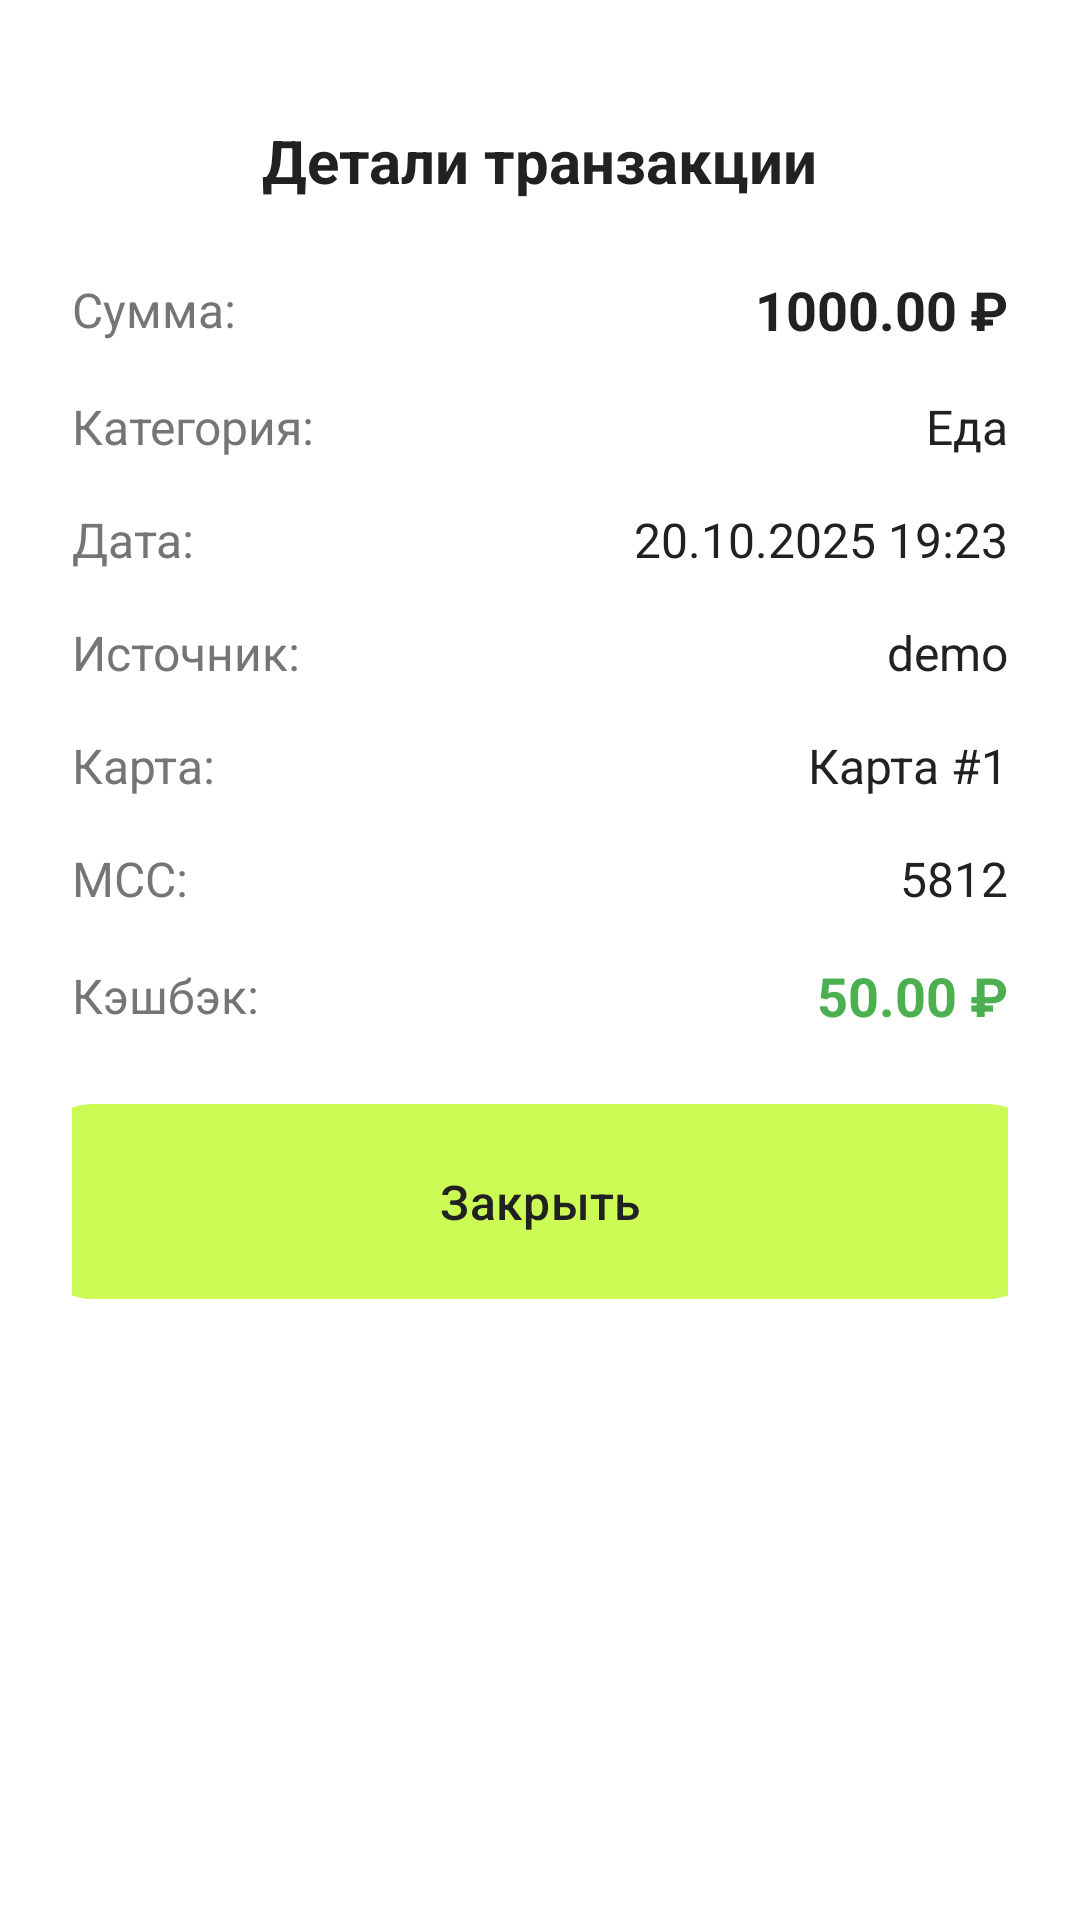

Android layout source for this screen:
<!-- AndroidManifest.xml: application theme Theme.SmartWallet -->
<!-- res/layout/dialog_transaction_details.xml -->
<?xml version="1.0" encoding="utf-8"?>
<LinearLayout xmlns:android="http://schemas.android.com/apk/res/android"
    xmlns:app="http://schemas.android.com/apk/res-auto"
    android:layout_width="match_parent"
    android:layout_height="wrap_content"
    android:orientation="vertical"
    android:gravity="center_horizontal"
    android:paddingStart="24dp"
    android:paddingEnd="24dp"
    android:paddingBottom="24dp"
    android:paddingTop="40dp">

    <TextView
        android:layout_width="wrap_content"
        android:layout_height="wrap_content"
        android:text="Детали транзакции"
        android:textSize="20sp"
        android:textStyle="bold"
        android:textColor="@color/brand_text_primary"
        android:layout_marginBottom="24dp" />

    
    <LinearLayout
        android:layout_width="match_parent"
        android:layout_height="wrap_content"
        android:orientation="horizontal"
        android:gravity="center_vertical"
        android:layout_marginBottom="16dp">

        <TextView
            android:layout_width="0dp"
            android:layout_height="wrap_content"
            android:layout_weight="1"
            android:text="Сумма:"
            android:textSize="16sp"
            android:textColor="@color/brand_text_secondary" />

        <TextView
            android:id="@+id/textAmount"
            android:layout_width="wrap_content"
            android:layout_height="wrap_content"
            android:text="1000.00 ₽"
            android:textSize="18sp"
            android:textStyle="bold"
            android:textColor="@color/brand_text_primary" />

    </LinearLayout>

    
    <LinearLayout
        android:layout_width="match_parent"
        android:layout_height="wrap_content"
        android:orientation="horizontal"
        android:gravity="center_vertical"
        android:layout_marginBottom="16dp">

        <TextView
            android:layout_width="0dp"
            android:layout_height="wrap_content"
            android:layout_weight="1"
            android:text="Категория:"
            android:textSize="16sp"
            android:textColor="@color/brand_text_secondary" />

        <TextView
            android:id="@+id/textCategory"
            android:layout_width="wrap_content"
            android:layout_height="wrap_content"
            android:text="Еда"
            android:textSize="16sp"
            android:textColor="@color/brand_text_primary" />

    </LinearLayout>

    
    <LinearLayout
        android:layout_width="match_parent"
        android:layout_height="wrap_content"
        android:orientation="horizontal"
        android:gravity="center_vertical"
        android:layout_marginBottom="16dp">

        <TextView
            android:layout_width="0dp"
            android:layout_height="wrap_content"
            android:layout_weight="1"
            android:text="Дата:"
            android:textSize="16sp"
            android:textColor="@color/brand_text_secondary" />

        <TextView
            android:id="@+id/textDate"
            android:layout_width="wrap_content"
            android:layout_height="wrap_content"
            android:text="20.10.2025 19:23"
            android:textSize="16sp"
            android:textColor="@color/brand_text_primary" />

    </LinearLayout>

    
    <LinearLayout
        android:id="@+id/rowTransactionSource"
        android:layout_width="match_parent"
        android:layout_height="wrap_content"
        android:orientation="horizontal"
        android:gravity="center_vertical"
        android:layout_marginBottom="16dp">

        <TextView
            android:layout_width="0dp"
            android:layout_height="wrap_content"
            android:layout_weight="1"
            android:text="Источник:"
            android:textSize="16sp"
            android:textColor="@color/brand_text_secondary" />

        <TextView
            android:id="@+id/textTransactionSource"
            android:layout_width="wrap_content"
            android:layout_height="wrap_content"
            android:text="demo"
            android:textSize="16sp"
            android:textColor="@color/brand_text_primary" />

    </LinearLayout>

    
    <LinearLayout
        android:layout_width="match_parent"
        android:layout_height="wrap_content"
        android:orientation="horizontal"
        android:gravity="center_vertical"
        android:layout_marginBottom="16dp">

        <TextView
            android:layout_width="0dp"
            android:layout_height="wrap_content"
            android:layout_weight="1"
            android:text="Карта:"
            android:textSize="16sp"
            android:textColor="@color/brand_text_secondary" />

        <TextView
            android:id="@+id/textCard"
            android:layout_width="wrap_content"
            android:layout_height="wrap_content"
            android:text="Карта #1"
            android:textSize="16sp"
            android:textColor="@color/brand_text_primary" />

    </LinearLayout>

    
    <LinearLayout
        android:layout_width="match_parent"
        android:layout_height="wrap_content"
        android:orientation="horizontal"
        android:gravity="center_vertical"
        android:layout_marginBottom="16dp">

        <TextView
            android:layout_width="0dp"
            android:layout_height="wrap_content"
            android:layout_weight="1"
            android:text="MCC:"
            android:textSize="16sp"
            android:textColor="@color/brand_text_secondary" />

        <TextView
            android:id="@+id/textMcc"
            android:layout_width="wrap_content"
            android:layout_height="wrap_content"
            android:text="5812"
            android:textSize="16sp"
            android:textColor="@color/brand_text_primary" />

    </LinearLayout>

    
    <LinearLayout
        android:layout_width="match_parent"
        android:layout_height="wrap_content"
        android:orientation="horizontal"
        android:gravity="center_vertical"
        android:layout_marginBottom="24dp">

        <TextView
            android:layout_width="0dp"
            android:layout_height="wrap_content"
            android:layout_weight="1"
            android:text="Кэшбэк:"
            android:textSize="16sp"
            android:textColor="@color/brand_text_secondary" />

        <TextView
            android:id="@+id/textCashback"
            android:layout_width="wrap_content"
            android:layout_height="wrap_content"
            android:text="50.00 ₽"
            android:textSize="18sp"
            android:textStyle="bold"
            android:textColor="@color/brand_primary" />

    </LinearLayout>

    
    <com.google.android.material.button.MaterialButton
        android:id="@+id/buttonClose"
        style="@style/Widget.SmartWallet.Button"
        android:text="Закрыть"
        android:textSize="16sp" />

</LinearLayout>
<!-- resources referenced by this layout -->
<resources>
  <color name="brand_primary">#4CAF50</color>
  <color name="brand_text_primary">#212121</color>
  <color name="brand_text_secondary">#757575</color>
  <style name="Widget.SmartWallet.Button" parent="Widget.Material3.Button">
          <item name="android:layout_width">@dimen/smartwallet_button_width</item>
          <item name="android:layout_height">@dimen/smartwallet_button_height</item>
          <item name="android:layout_gravity">center_horizontal</item>
          <item name="android:minWidth">0dp</item>
          <item name="android:minHeight">0dp</item>
          <item name="android:insetTop">0dp</item>
          <item name="android:insetBottom">0dp</item>
          <item name="android:insetLeft">0dp</item>
          <item name="android:insetRight">0dp</item>
          <item name="android:textAllCaps">false</item>
          <item name="cornerRadius">@dimen/smartwallet_button_corner</item>
          <item name="backgroundTint">@color/brand_button_lime</item>
          <item name="android:textColor">@color/brand_text_primary</item>
          <item name="iconTint">@color/brand_text_primary</item>
          <item name="rippleColor">@color/brand_button_ripple</item>
      </style>
  <style name="Theme.SmartWallet" parent="Base.Theme.SmartWallet" />
  <dimen name="smartwallet_button_width">340dp</dimen>
  <dimen name="smartwallet_button_height">65dp</dimen>
  <dimen name="smartwallet_button_corner">21dp</dimen>
  <color name="brand_button_lime">#CCFB55</color>
  <color name="brand_button_ripple">#40000000</color>
  <style name="Base.Theme.SmartWallet" parent="Theme.Material3.DayNight.NoActionBar">
          
          <item name="colorPrimary">@color/md_theme_primary</item>
          <item name="colorOnPrimary">@color/md_theme_onPrimary</item>
          <item name="colorSecondary">@color/md_theme_secondary</item>
          <item name="colorOnSecondary">@color/md_theme_onSecondary</item>
          <item name="android:statusBarColor">@color/md_theme_primary</item>
          <item name="android:navigationBarColor">@color/white</item>
          <item name="android:windowBackground">@color/white</item>
      </style>
  <color name="md_theme_primary">#4CAF50</color>
  <color name="md_theme_onPrimary">#FFFFFF</color>
  <color name="md_theme_secondary">#81C784</color>
  <color name="md_theme_onSecondary">#212121</color>
  <color name="white">#FFFFFFFF</color>
</resources>
